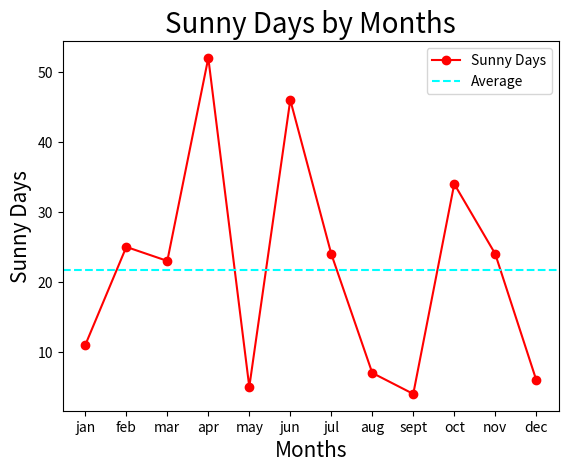

Here is the Python script that generated this plot:
# def add(a:float, b:float)->float:
#     return a+b

# print(add(11,10))
# print(add(11,12))
# print(add(11,13))

# def greet(name:str,greeting:str='Hi')->None:
#     print(f'{greeting}, {name}!')
    
# greet('Bob', 'Hello')
# greet('Sahil')

from matplotlib.pyplot import plot, show, title, xlabel, ylabel, axhline, legend

sunny_days=[11,25,23,52,5,46,24,7,4,34,24,6]
months=['jan','feb','mar','apr','may','jun','jul','aug','sept','oct','nov','dec']

avg_sunny_days=sum(sunny_days)/len(sunny_days)

plot(months,sunny_days,marker='o',color='red', label='Sunny Days')
title("Sunny Days by Months",fontsize=20)
xlabel("Months",fontsize=15)
ylabel("Sunny Days",fontsize=15)
axhline(avg_sunny_days, linestyle='--',color='cyan',label='Average')
legend()

show()